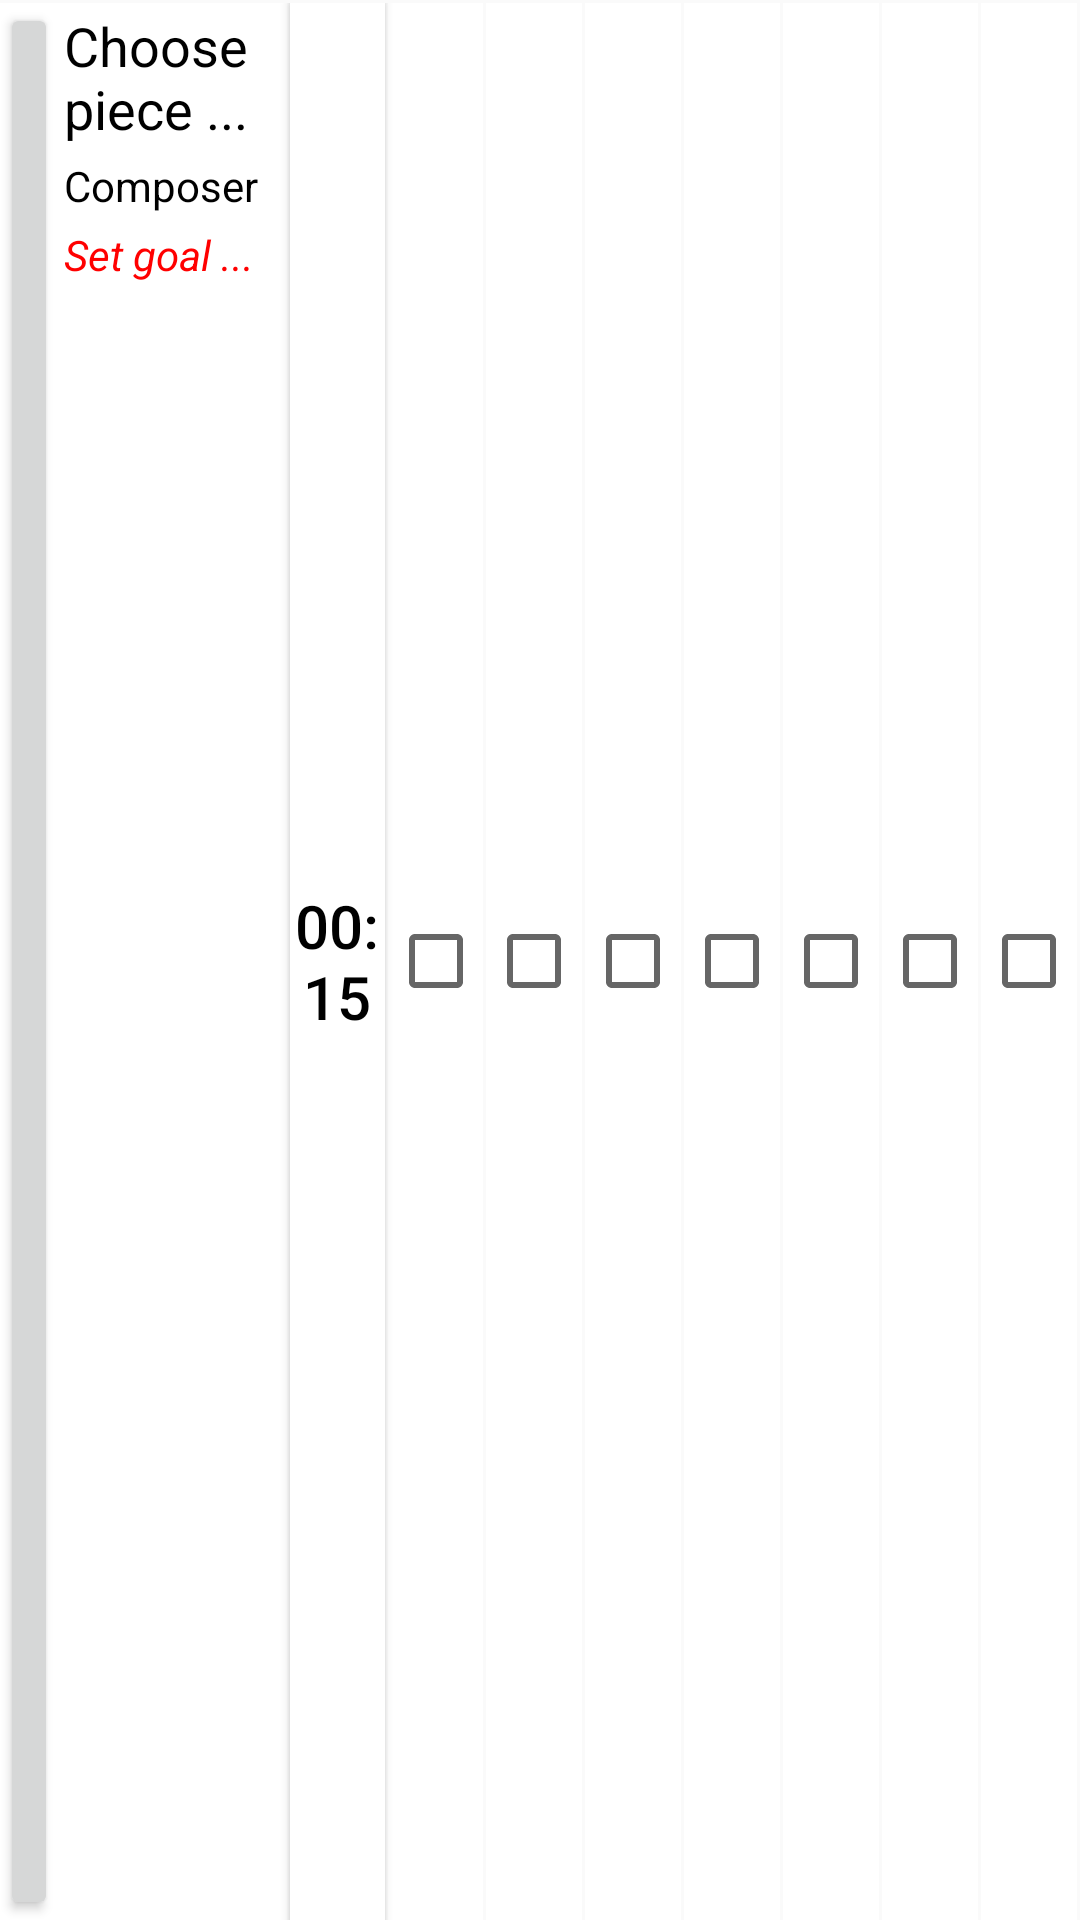

Write the Android layout XML for this screen, with the resource values it uses.
<!-- AndroidManifest.xml: application theme AppTheme -->
<!-- res/layout/activity_plan_tablet_row.xml -->
<?xml version="1.0" encoding="utf-8"?>
<TableRow xmlns:android="http://schemas.android.com/apk/res/android"
    android:layout_width="match_parent"
    android:layout_height="wrap_content"
    android:background="@android:color/transparent"
    android:paddingTop="1dp"
    >

    <LinearLayout
        android:layout_width="0dp"
        android:layout_height="fill_parent"
        android:layout_marginRight="1dp"
        android:layout_weight="3"
        android:background="#fff"
        android:orientation="horizontal">

        <Button
            android:id="@+id/priority"
            android:layout_width="fill_parent"
            android:layout_height="fill_parent"
            android:layout_weight="4"
            android:gravity="center"
            android:text="15"
            android:textColor="#000"
            android:textSize="20sp" />

        <LinearLayout
        android:layout_height="wrap_content"
        android:layout_width="fill_parent"
        android:layout_weight="1"
        android:orientation="vertical"
        android:background="#fff"
        android:gravity="center"
        android:layout_marginRight="1dp"
        android:layout_marginBottom="1dp"        >

        <TextView
            android:id="@+id/piece"
            android:layout_height="wrap_content"
            android:layout_width="fill_parent"
            android:textColor="#000"
            android:layout_margin="2dp"
            android:background="@android:color/transparent"
            android:gravity="top|left"
            android:textAppearance="?android:attr/textAppearanceMedium"
            android:text="Choose piece ..." />
            <TextView
                android:id="@+id/composer"
                android:layout_height="wrap_content"
                android:layout_width="fill_parent"
                android:textColor="#000"
                android:layout_margin="2dp"
                android:background="@android:color/transparent"
                android:gravity="top|left"
                android:textAppearance="?android:attr/textAppearanceSmall"
                android:text="Composer" />
        <TextView
            android:id="@+id/goal"
            android:layout_height="wrap_content"
            android:layout_width="fill_parent"
            android:background="@android:color/transparent"
            android:gravity="top|left"
            android:textColor="#f00"
            android:layout_margin="2dp"
            android:textStyle="italic"
            android:textAppearance="?android:attr/textAppearanceSmall"
            android:text="Set goal ..." />
    </LinearLayout>
    </LinearLayout>
    <Button
        android:id="@+id/minutes"
        style="@style/planCellContentStyle"
        android:layout_height="fill_parent"
        android:gravity="center"
        android:layout_weight="1"
        android:textSize="20sp"
        android:textColor="#000"
        android:text="00:15" />

    <LinearLayout style="@style/CheckBoxCellWrapper">
        <CheckBox android:id="@+id/box0" style="@style/CheckBoxCell" />
    </LinearLayout>

    <LinearLayout style="@style/CheckBoxCellWrapper">
        <CheckBox android:id="@+id/box1" style="@style/CheckBoxCell" />
    </LinearLayout>

    <LinearLayout style="@style/CheckBoxCellWrapper">
        <CheckBox android:id="@+id/box2" style="@style/CheckBoxCell" />
    </LinearLayout>
    <LinearLayout style="@style/CheckBoxCellWrapper">
        <CheckBox android:id="@+id/box3" style="@style/CheckBoxCell" />
    </LinearLayout>
    <LinearLayout style="@style/CheckBoxCellWrapper">
        <CheckBox android:id="@+id/box4" style="@style/CheckBoxCell" />
    </LinearLayout>
    <LinearLayout style="@style/CheckBoxCellWrapper">
        <CheckBox android:id="@+id/box5" style="@style/CheckBoxCell" />
    </LinearLayout>
    <LinearLayout style="@style/CheckBoxCellWrapper">
        <CheckBox android:id="@+id/box6" style="@style/CheckBoxCell" />
    </LinearLayout>

</TableRow>
<!-- resources referenced by this layout -->
<resources>
  <style name="CheckBoxCell">
          <item name="android:layout_width">wrap_content</item>
          <item name="android:layout_height">match_parent</item>
      </style>
  <style name="CheckBoxCellWrapper">
          <item name="android:layout_width">0dp</item>
          <item name="android:layout_height">match_parent</item>
          <item name="android:layout_weight">1</item>
          <item name="android:background">#fff</item>
          <item name="android:gravity">center</item>
          <item name="android:layout_marginRight">1dp</item>
      </style>
  <style name="planCellContentStyle">
          <item name="android:background">#fff</item>
          <item name="android:layout_width">0dp</item>
          <item name="android:layout_height">match_parent</item>
          <item name="android:layout_marginRight">1dp</item>
          <item name="android:textSize">16dp</item>
          <item name="android:textColor">#00f</item>
          <item name="android:gravity">left</item>
          <item name="android:layout_weight">2</item>
      </style>
  <style name="AppTheme" parent="Theme.AppCompat.Light.DarkActionBar">
      
          <item name="android:windowAnimationStyle">@null</item>
      </style>
</resources>
